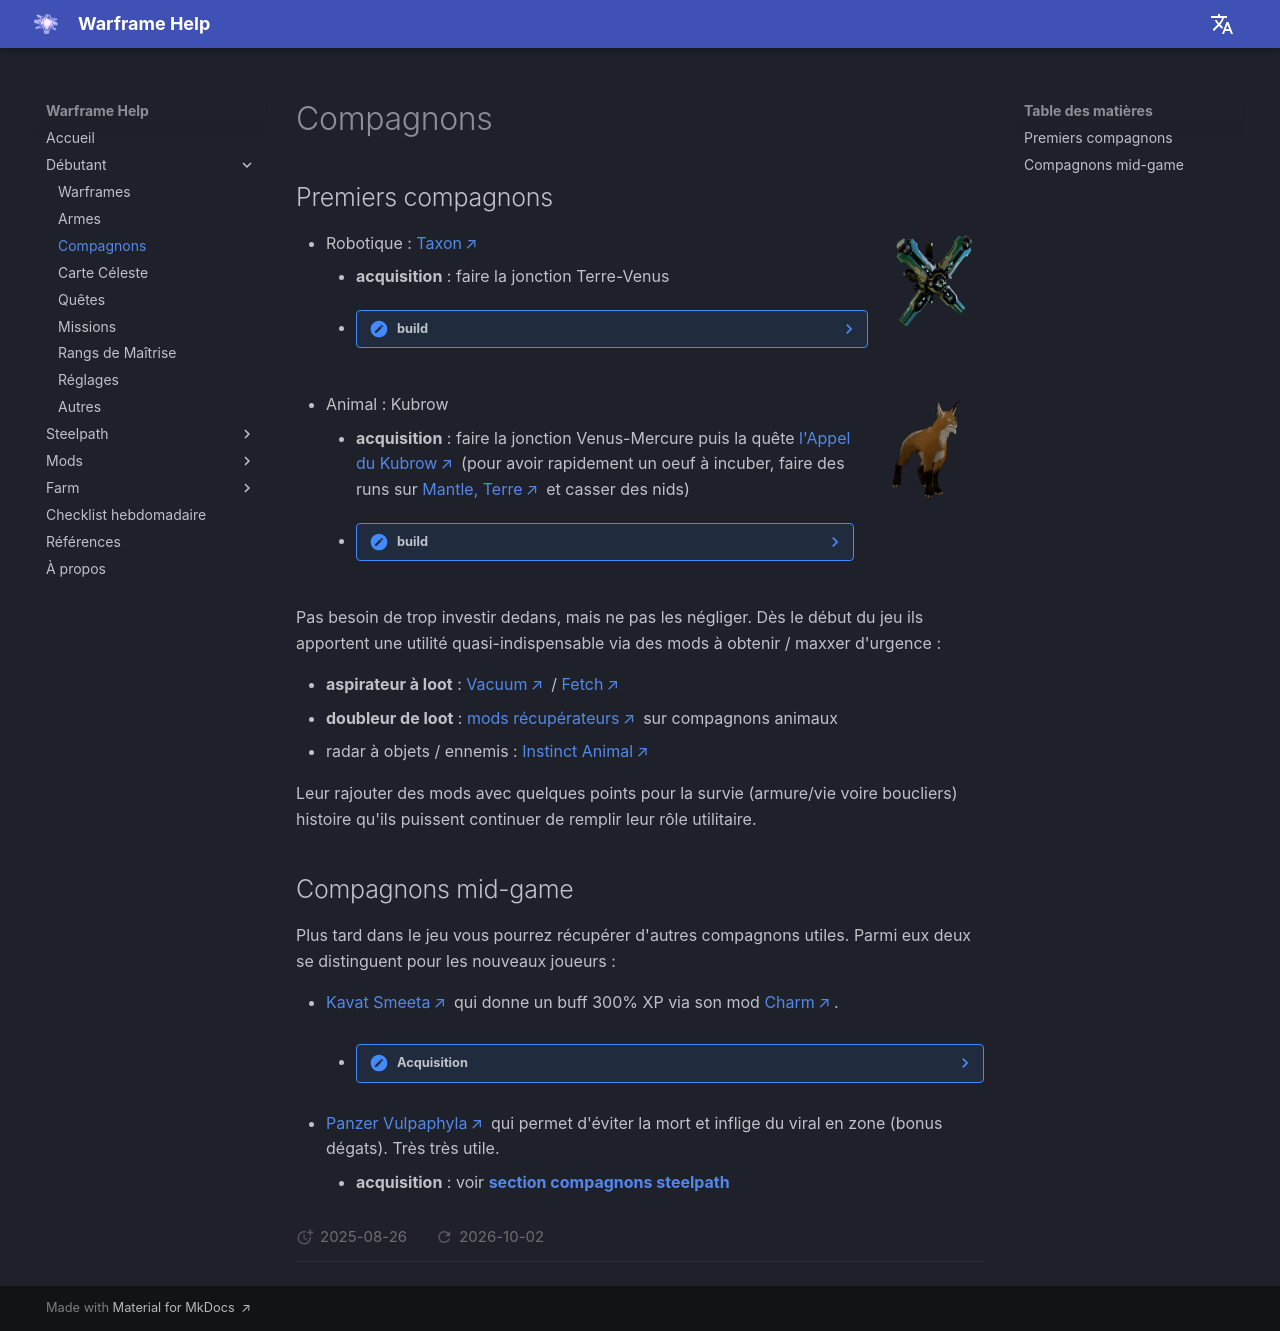

repository: mijkami/warframe_help · page: beginner/pets/index.html · generator: mkdocs



# Compagnons

## Premiers compagnons


![Taxon](../assets/beginner/Taxon.webp){ width="100" align=right }

- Robotique : [Taxon](https://wiki.warframe.com/w/Taxon)
    - **acquisition** : faire la jonction Terre-Venus
    - ??? note "build"
    
            - early : un peu de boucliers voire de l'armure / vie, maxxer [Vacuum](https://wiki.warframe.com/w/Vacuum) en urgence
            - mid-game : ajouter [Guardian]() + maxxer [Molecular Conversion](https://wiki.warframe.com/w/Molecular_Conversion), rajouter [Manifold Bond](https://wiki.warframe.com/w/Manifold_Bond) (rang 3 Cetus)

![Kubrow](../assets/beginner/400px-HurasKubrow.webp){ width="114" align=right }

- Animal : Kubrow
    - **acquisition** : faire la jonction Venus-Mercure puis la quête [l'Appel du Kubrow](https://wiki.warframe.com/w/Howl_of_the_Kubrow) (pour avoir rapidement un oeuf à incuber, faire des runs sur [Mantle, Terre](https://wiki.warframe.com/w/Mantle) et casser des nids)
    - ??? note "build"
        
            - early : un peu de boucliers voire de l'armure / vie, maxxer [Fetch](https://wiki.warframe.com/w/Fetch) en urgence
            - mid-game : dépend du sous-type de [kubrow](https://wiki.warframe.com/w/Kubrow#Types) que vous obtenez aléatoirement


Pas besoin de trop investir dedans, mais ne pas les négliger.
Dès le début du jeu ils apportent une utilité quasi-indispensable via des mods à obtenir / maxxer d'urgence :

- **aspirateur à loot** : [Vacuum](https://wiki.warframe.com/w/Vacuum) / [Fetch](https://wiki.warframe.com/w/Fetch)
- **doubleur de loot** : [mods récupérateurs](https://wiki.warframe.com/w/Category:Retriever_Mods) sur compagnons animaux 
- radar à objets / ennemis : [Instinct Animal](https://wiki.warframe.com/w/Animal_Instinct)

Leur rajouter des mods avec quelques points pour la survie (armure/vie voire boucliers) histoire qu'ils puissent continuer de remplir leur rôle utilitaire.

## Compagnons mid-game
Plus tard dans le jeu vous pourrez récupérer d'autres compagnons utiles.
Parmi eux deux se distinguent pour les nouveaux joueurs :

- [Kavat Smeeta](https://wiki.warframe.com/w/Kavat#Smeeta) qui donne un buff 300% XP via son mod [Charm](https://wiki.warframe.com/w/Charm).
    - ??? note "Acquisition"
        - améliorer votre incubateur avec [le Segment d'Amélioration Kavat](https://wiki.warframe.com/w/Orbiter_Segments#Kavat_Incubator_Upgrade_Segment) (blueprint dans le dojo en labo Tenno ou drop en mission grineer). Nécessite un [Crystal d'Argon](https://wiki.warframe.com/w/Argon_Crystal) qui se droppe uniquement dans le [Néant](https://wiki.warframe.com/w/Argon_Crystal) et 60 000 plaques d'alliages, voir [Ressources](../farm/resources.md) pour les bons spots
        - les codes génétiques seront un facteur limitant. 
        - le meilleur endroit pour scanner des kavats pour en obtenir est la 2eme étape de la [quête d'Inaros](https://wiki.warframe.com/w/Sands_of_Inaros) faisable une seule fois
        - autre lieu de farm : Formido sur Deimos (Sabotage)
        - prévoir un contrôle qui ne fait pas de dégats et qui immobilise (flèche d'Ivara, 2 d'Equinox mode nuit)
        - si possible utiliser le [Scanner de Synthèse](https://wiki.warframe.com/w/Synthesis_Scanner) avec les améliorations de vitesse et double scan (peut doubler les drops dans ce cas). Cumuler les [boosters loot](../farm/resources.md/#boosters) si possible
        - de base une chance sur 2 d'avoir un Smeeta, sinon vous aurez un [Adarza](https://wiki.warframe.com/w/Adarza_Kavat) orienté crits. Vous pouvez obtenir 2 [Codes génétiques](https://wiki.warframe.com/w/Genetic_Code_Template) de Smeeta d'un autre joueur (trade ou vente) pour garantir le Smeeta mais ce n'est pas du tout nécessaire
- [Panzer Vulpaphyla](https://wiki.warframe.com/w/Panzer_Vulpaphyla) qui permet d'éviter la mort et inflige du viral en zone (bonus dégats). Très très utile.
    - **acquisition** : voir **[section compagnons steelpath](../steelpath/pets.md)**
